5-way image classification set "Dataset" from GitHub (BHISHMA108/Smart-Vision-Flipkart-Grid-6.0-Project); label vocabulary: fully ripe, overripe, perished, semi ripe, unripe.

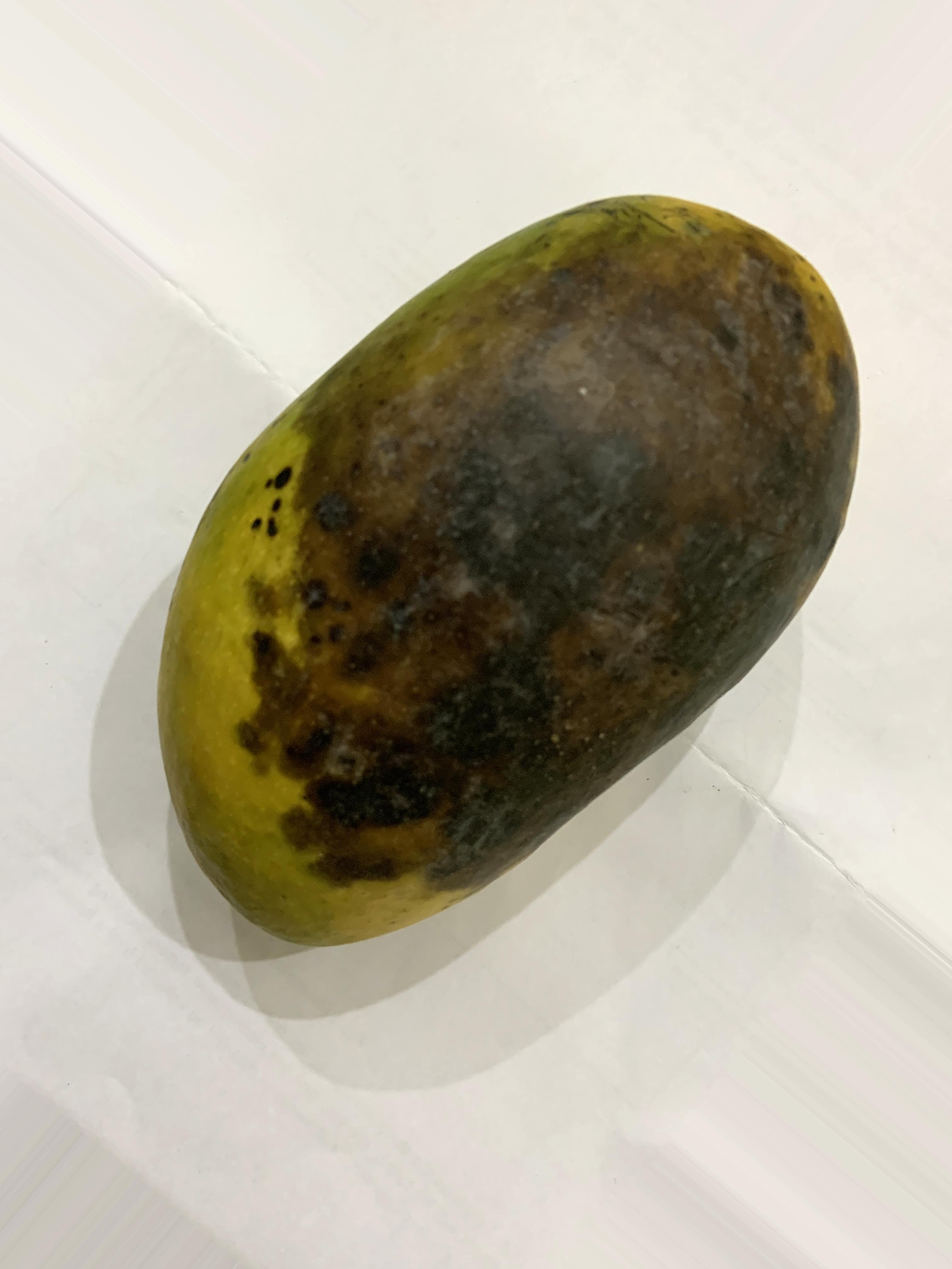
Label: perished

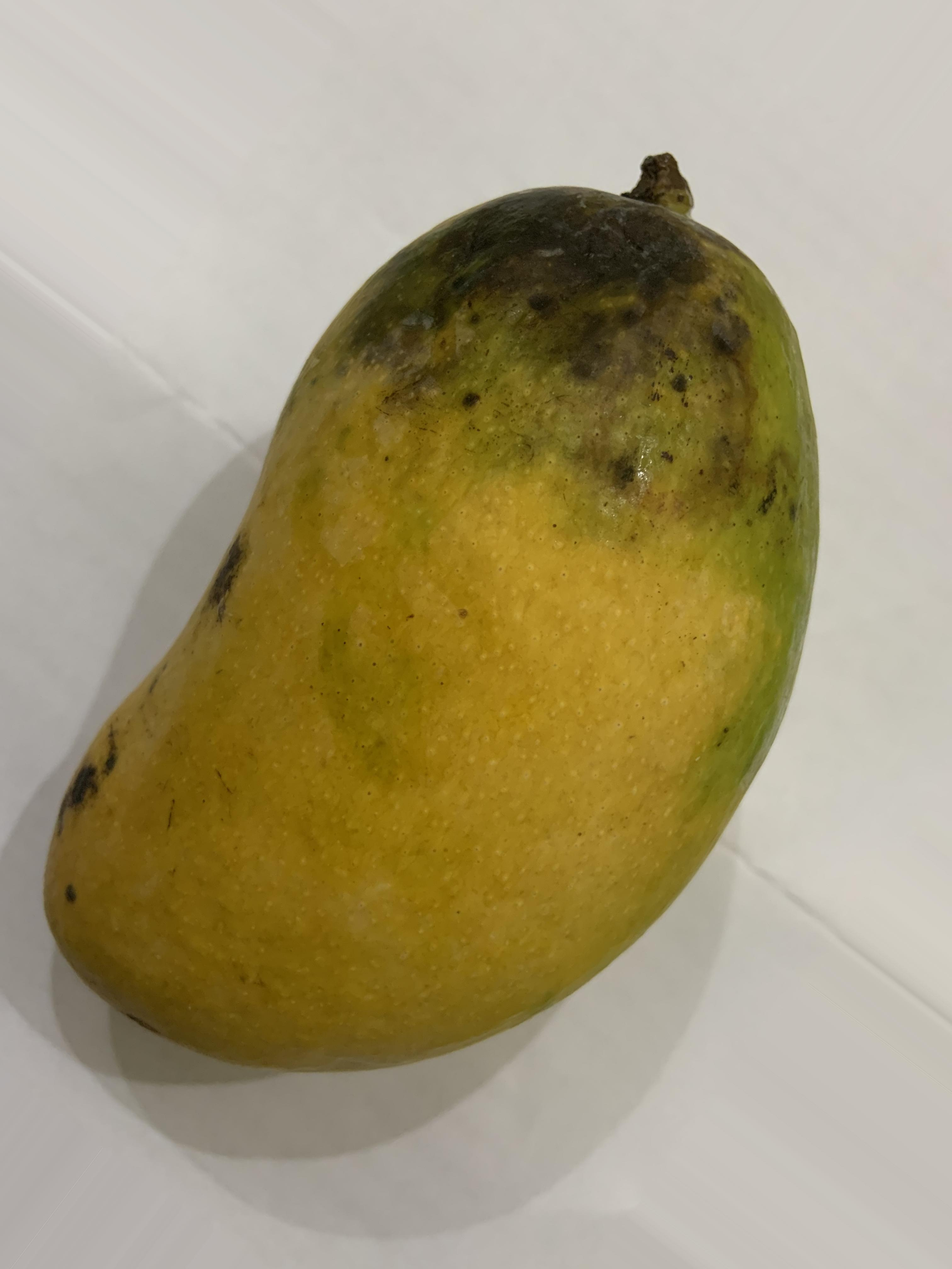
Label: overripe

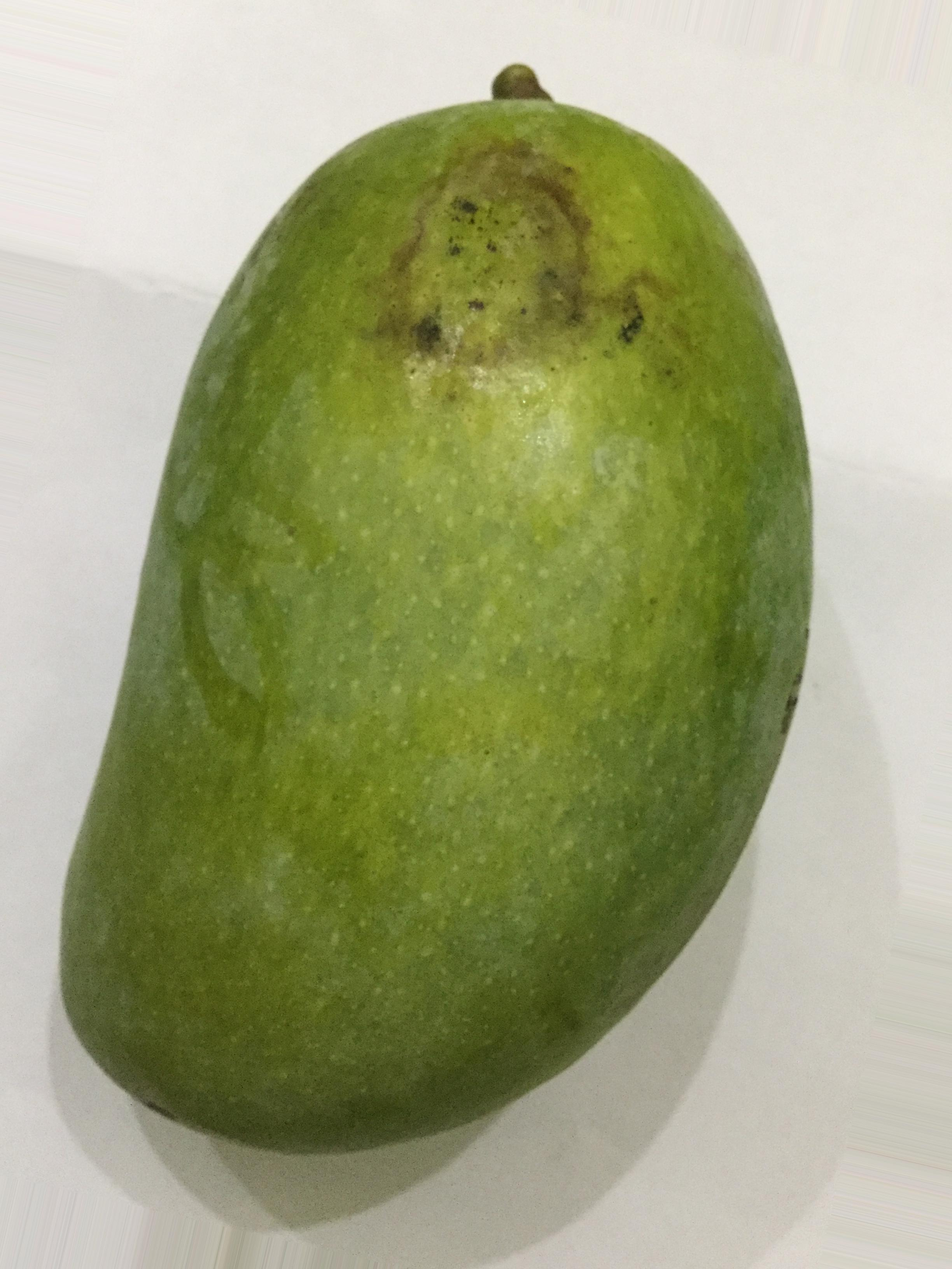
Label: unripe

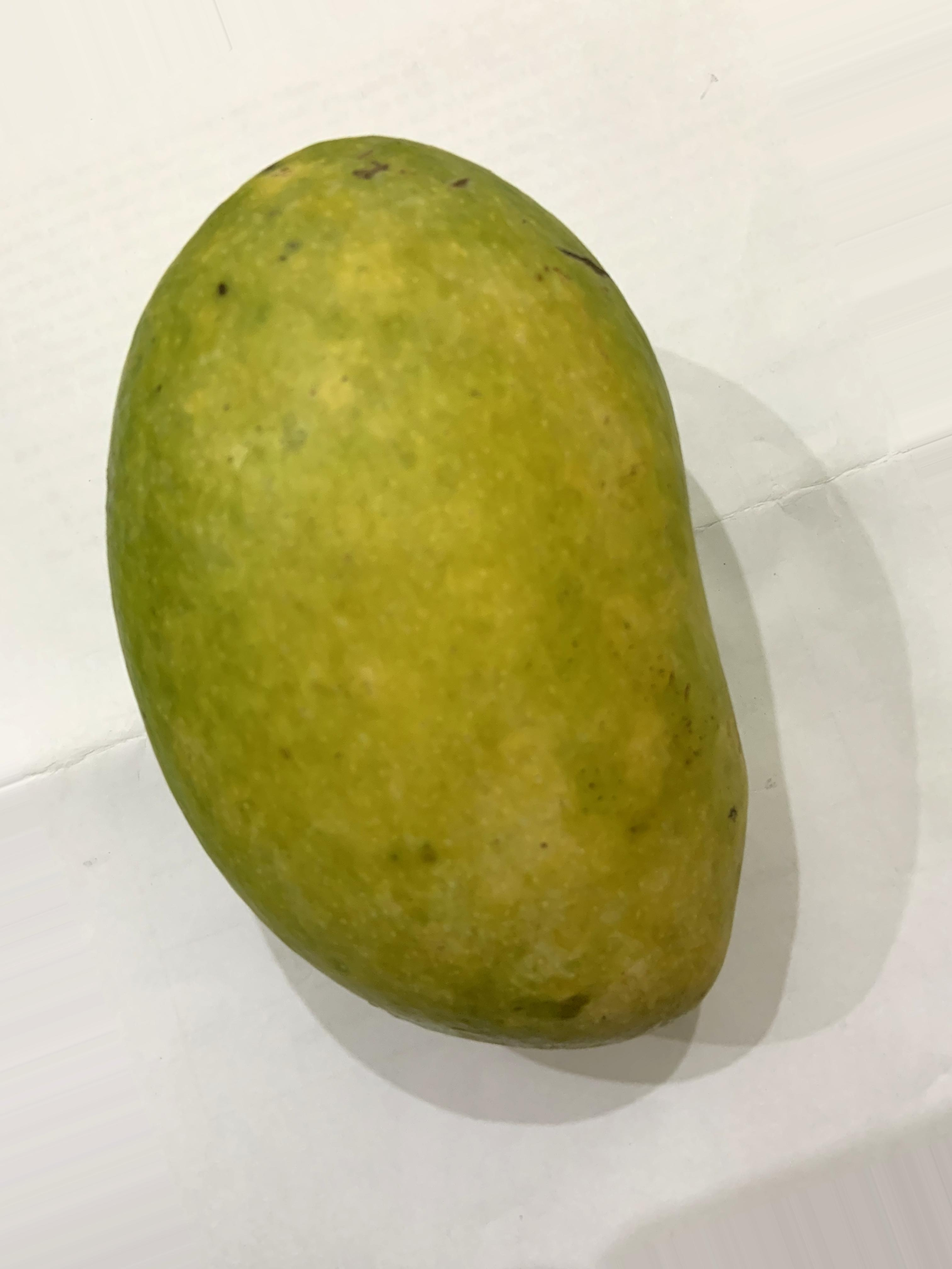
Label: semi ripe

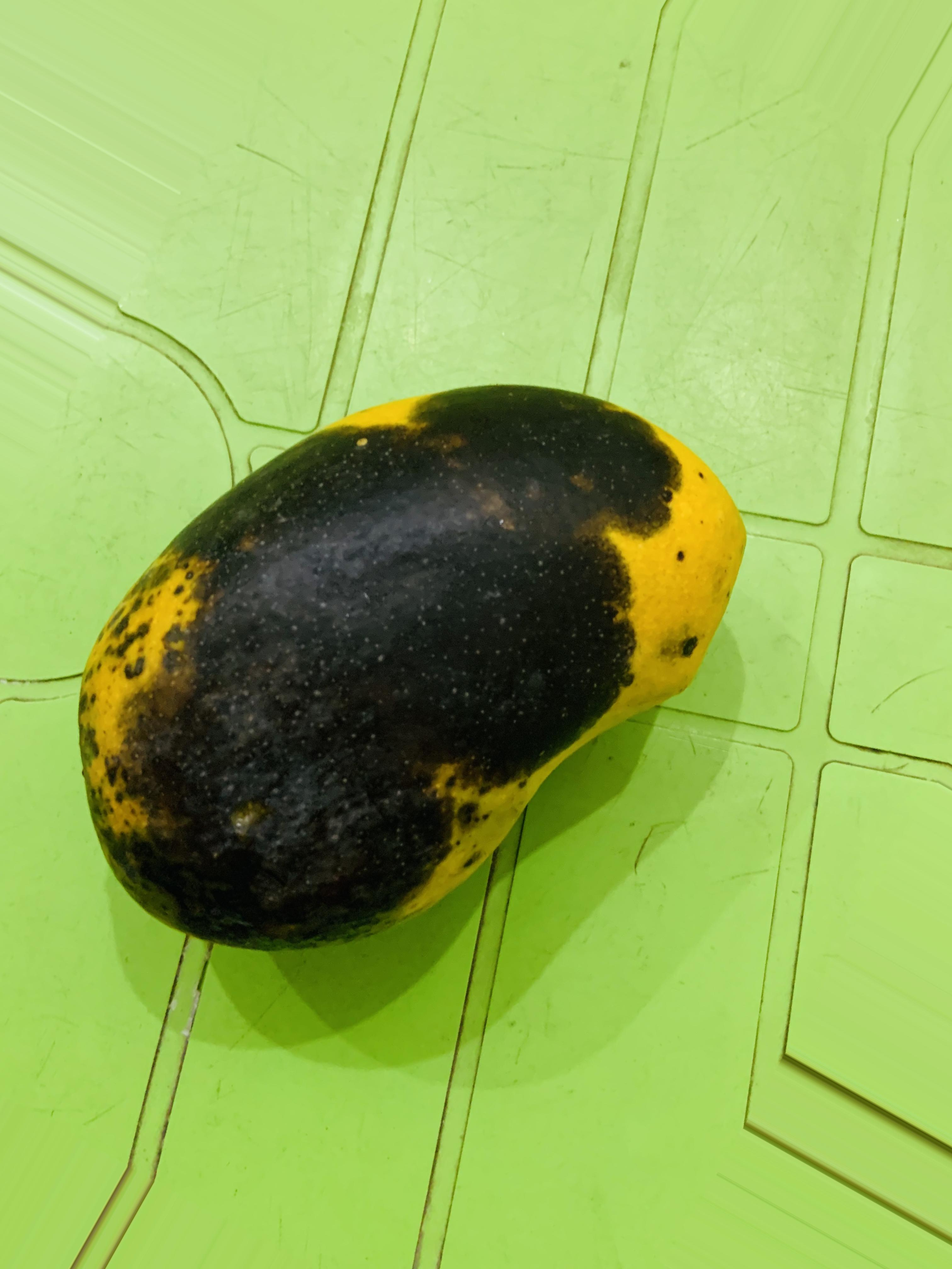
Label: overripe

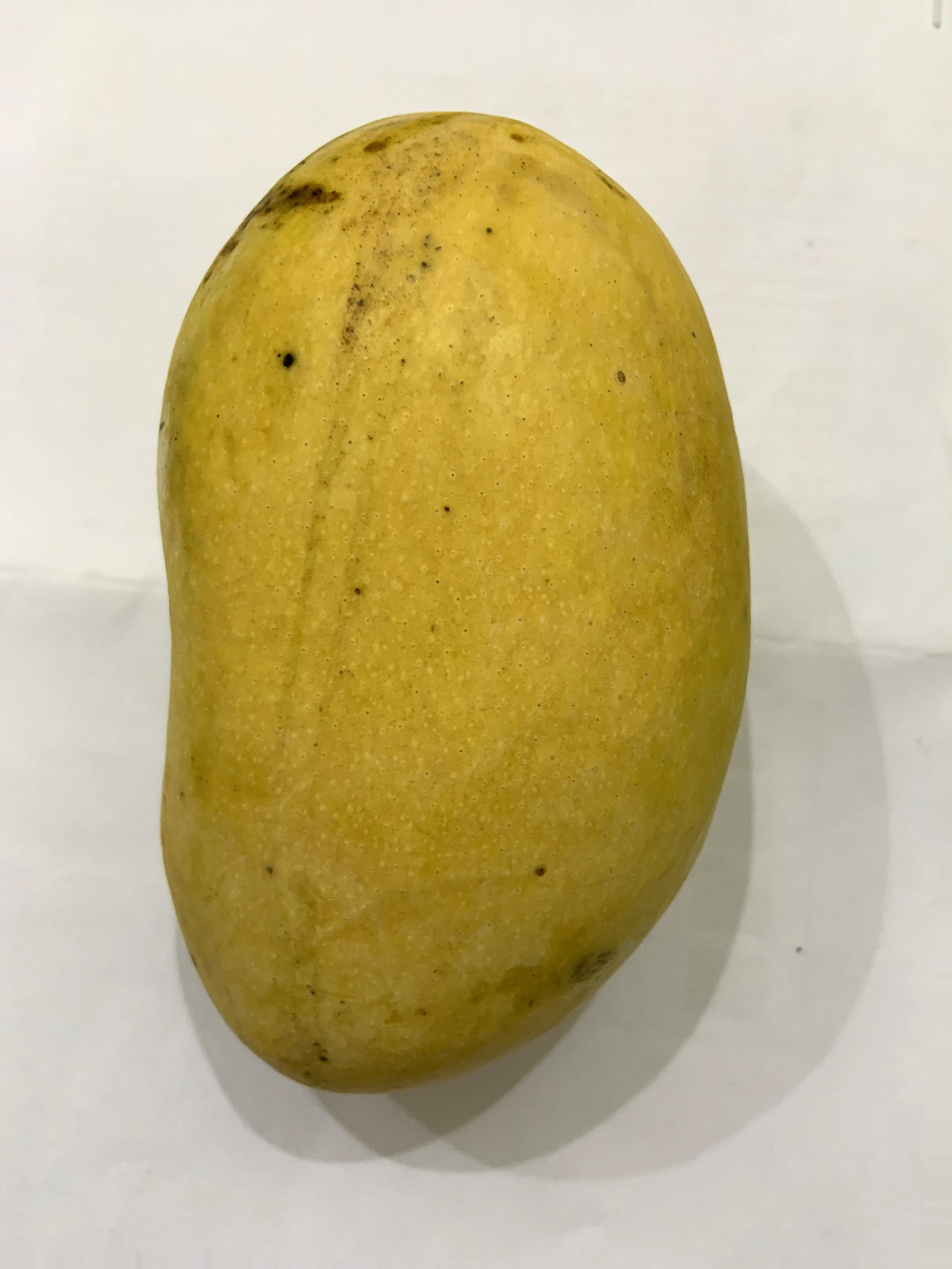
Label: fully ripe
